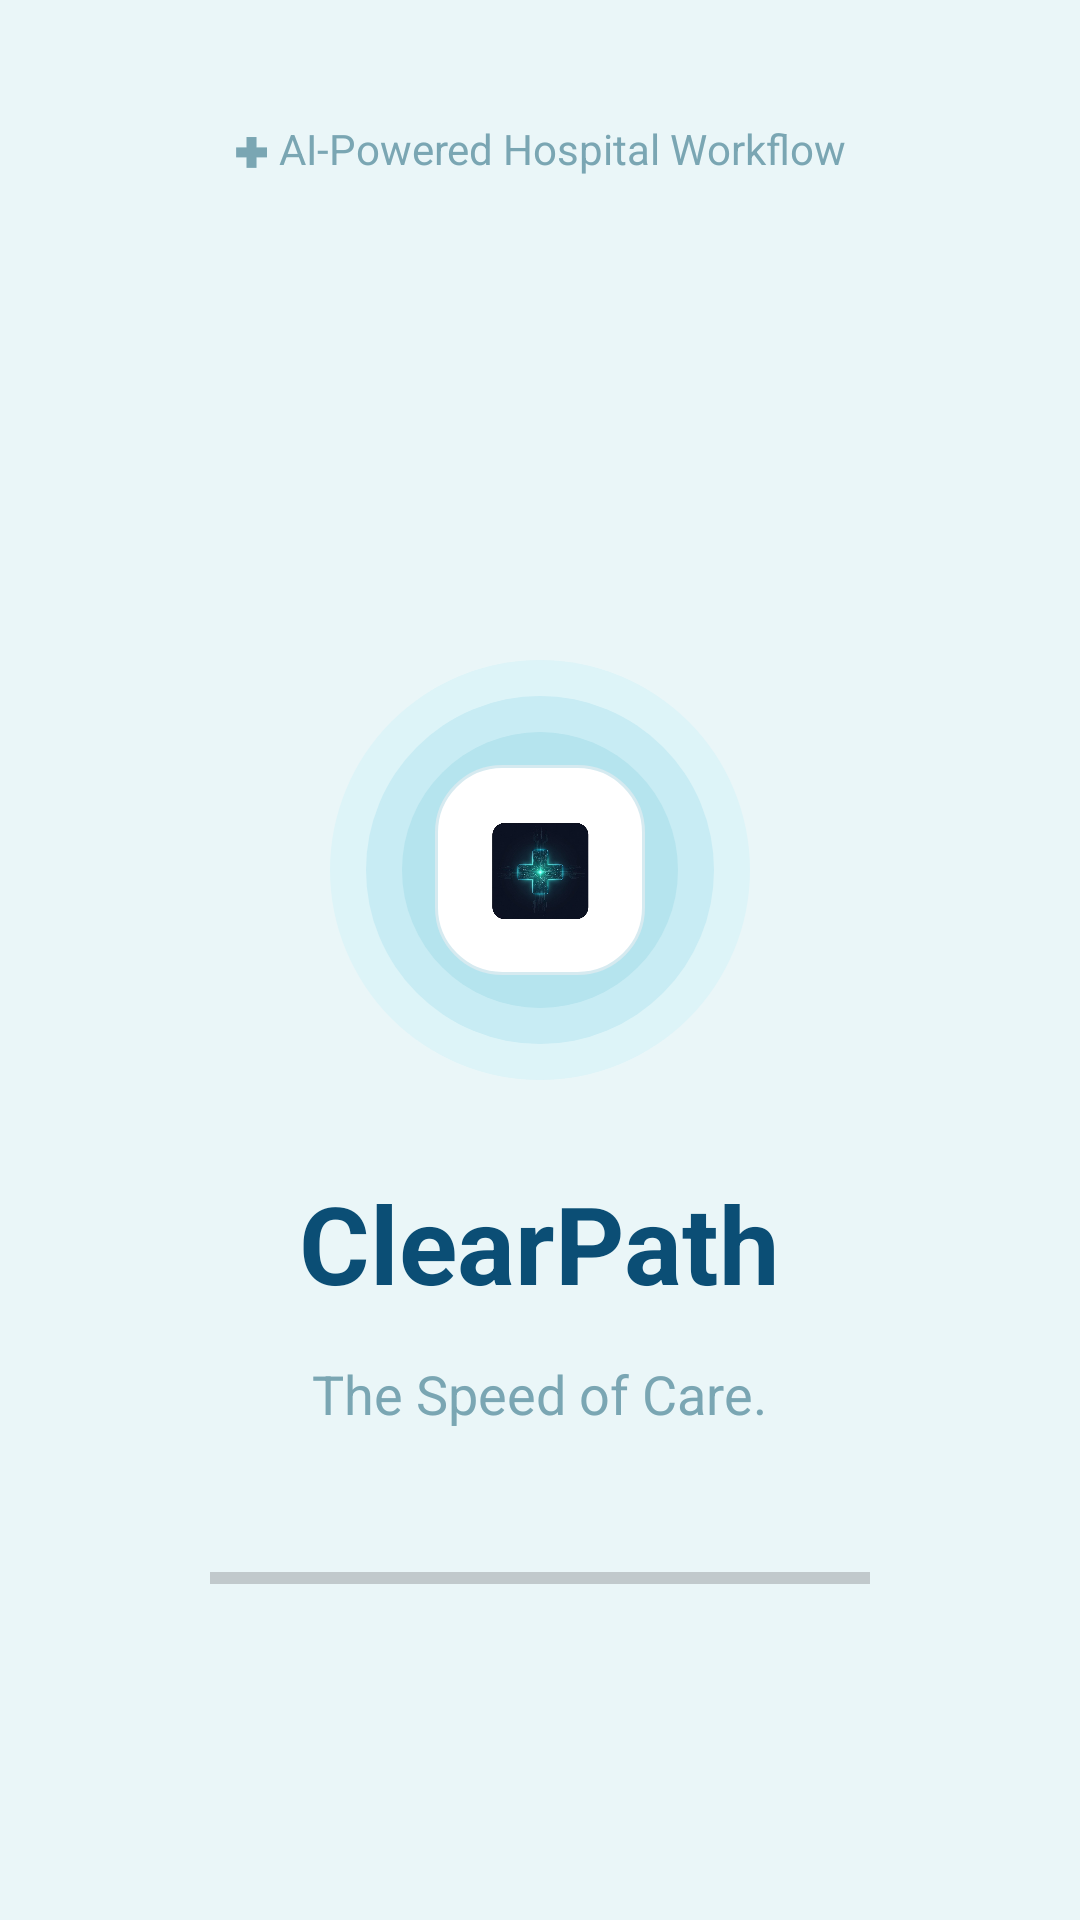

Here is an Android app screen rendered from its layout file. Give the layout XML and the strings, colors and styles it references.
<!-- AndroidManifest.xml: application theme Theme.ClearPathAI -->
<!-- res/layout/activity_splash1.xml -->
<?xml version="1.0" encoding="utf-8"?>
<RelativeLayout xmlns:android="http://schemas.android.com/apk/res/android"
    android:layout_width="match_parent"
    android:layout_height="match_parent"
    android:background="#EAF6F8">

    
    <TextView
        android:id="@+id/topText"
        android:layout_width="wrap_content"
        android:layout_height="wrap_content"
        android:text="✚ AI-Powered Hospital Workflow"
        android:textColor="#7AA6B3"
        android:textSize="14sp"
        android:layout_marginTop="40dp"
        android:layout_centerHorizontal="true" />

    
    <LinearLayout
        android:id="@+id/logoContainer"
        android:layout_width="140dp"
        android:layout_height="140dp"
        android:background="@drawable/circle_bg"
        android:gravity="center"
        android:layout_centerHorizontal="true"
        android:layout_marginTop="220dp">

        <ImageView
            android:layout_width="70dp"
            android:layout_height="70dp"
            android:src="@drawable/logo"
            android:background="@drawable/logo_bg"
            android:padding="18dp" />
    </LinearLayout>

    
    <TextView
        android:id="@+id/appName"
        android:layout_width="wrap_content"
        android:layout_height="wrap_content"
        android:text="ClearPath"
        android:textSize="36sp"
        android:textStyle="bold"
        android:textColor="#0B4E75"
        android:layout_below="@id/logoContainer"
        android:layout_centerHorizontal="true"
        android:layout_marginTop="30dp" />

    
    <TextView
        android:id="@+id/subtitle"
        android:layout_width="wrap_content"
        android:layout_height="wrap_content"
        android:text="The Speed of Care."
        android:textSize="18sp"
        android:textColor="#7AA6B3"
        android:layout_below="@id/appName"
        android:layout_centerHorizontal="true"
        android:layout_marginTop="14dp" />

    
    <ProgressBar
        android:id="@+id/progressBar"
        style="?android:attr/progressBarStyleHorizontal"
        android:layout_width="220dp"
        android:layout_height="8dp"
        android:progress="0"
        android:max="100"
        android:progressTint="#12A4C6"
        android:layout_alignParentBottom="true"
        android:layout_centerHorizontal="true"
        android:layout_marginBottom="110dp" />

    
    <TextView
        android:id="@+id/loadingText"
        android:layout_width="wrap_content"
        android:layout_height="wrap_content"
        android:text="Initializing AI Systems..."
        android:textSize="16sp"
        android:textColor="#7AA6B3"
        android:layout_below="@id/progressBar"
        android:layout_centerHorizontal="true"
        android:layout_marginTop="18dp" />

</RelativeLayout>
<!-- resources referenced by this layout -->
<resources>
  <!-- drawable circle_bg (drawable) -->
  <?xml version="1.0" encoding="utf-8"?>
  <layer-list xmlns:android="http://schemas.android.com/apk/res/android">
  
      
      <item>
          <shape android:shape="oval">
              <solid android:color="#DDF4F8"/>
          </shape>
      </item>
  
      
      <item
          android:left="12dp"
          android:top="12dp"
          android:right="12dp"
          android:bottom="12dp">
  
          <shape android:shape="oval">
              <solid android:color="#C8ECF4"/>
          </shape>
      </item>
  
      
      <item
          android:left="24dp"
          android:top="24dp"
          android:right="24dp"
          android:bottom="24dp">
  
          <shape android:shape="oval">
              <solid android:color="#B5E4EE"/>
          </shape>
      </item>
  
  </layer-list>
  <!-- drawable logo: png bitmap (drawable, 220359 bytes) -->
  <!-- drawable logo_bg (drawable) -->
  <?xml version="1.0" encoding="utf-8"?>
  <shape xmlns:android="http://schemas.android.com/apk/res/android"
      android:shape="rectangle">
  
      <solid android:color="#FFFFFF"/>
  
      <corners android:radius="22dp"/>
  
      <stroke
          android:width="1dp"
          android:color="#D6EAF0"/>
  
      <padding
          android:left="14dp"
          android:top="14dp"
          android:right="14dp"
          android:bottom="14dp"/>
  
  </shape>
  <style name="Theme.ClearPathAI" parent="Base.Theme.ClearPathAI" />
  <style name="Base.Theme.ClearPathAI" parent="Theme.Material3.DayNight.NoActionBar">
          
          
      </style>
</resources>
